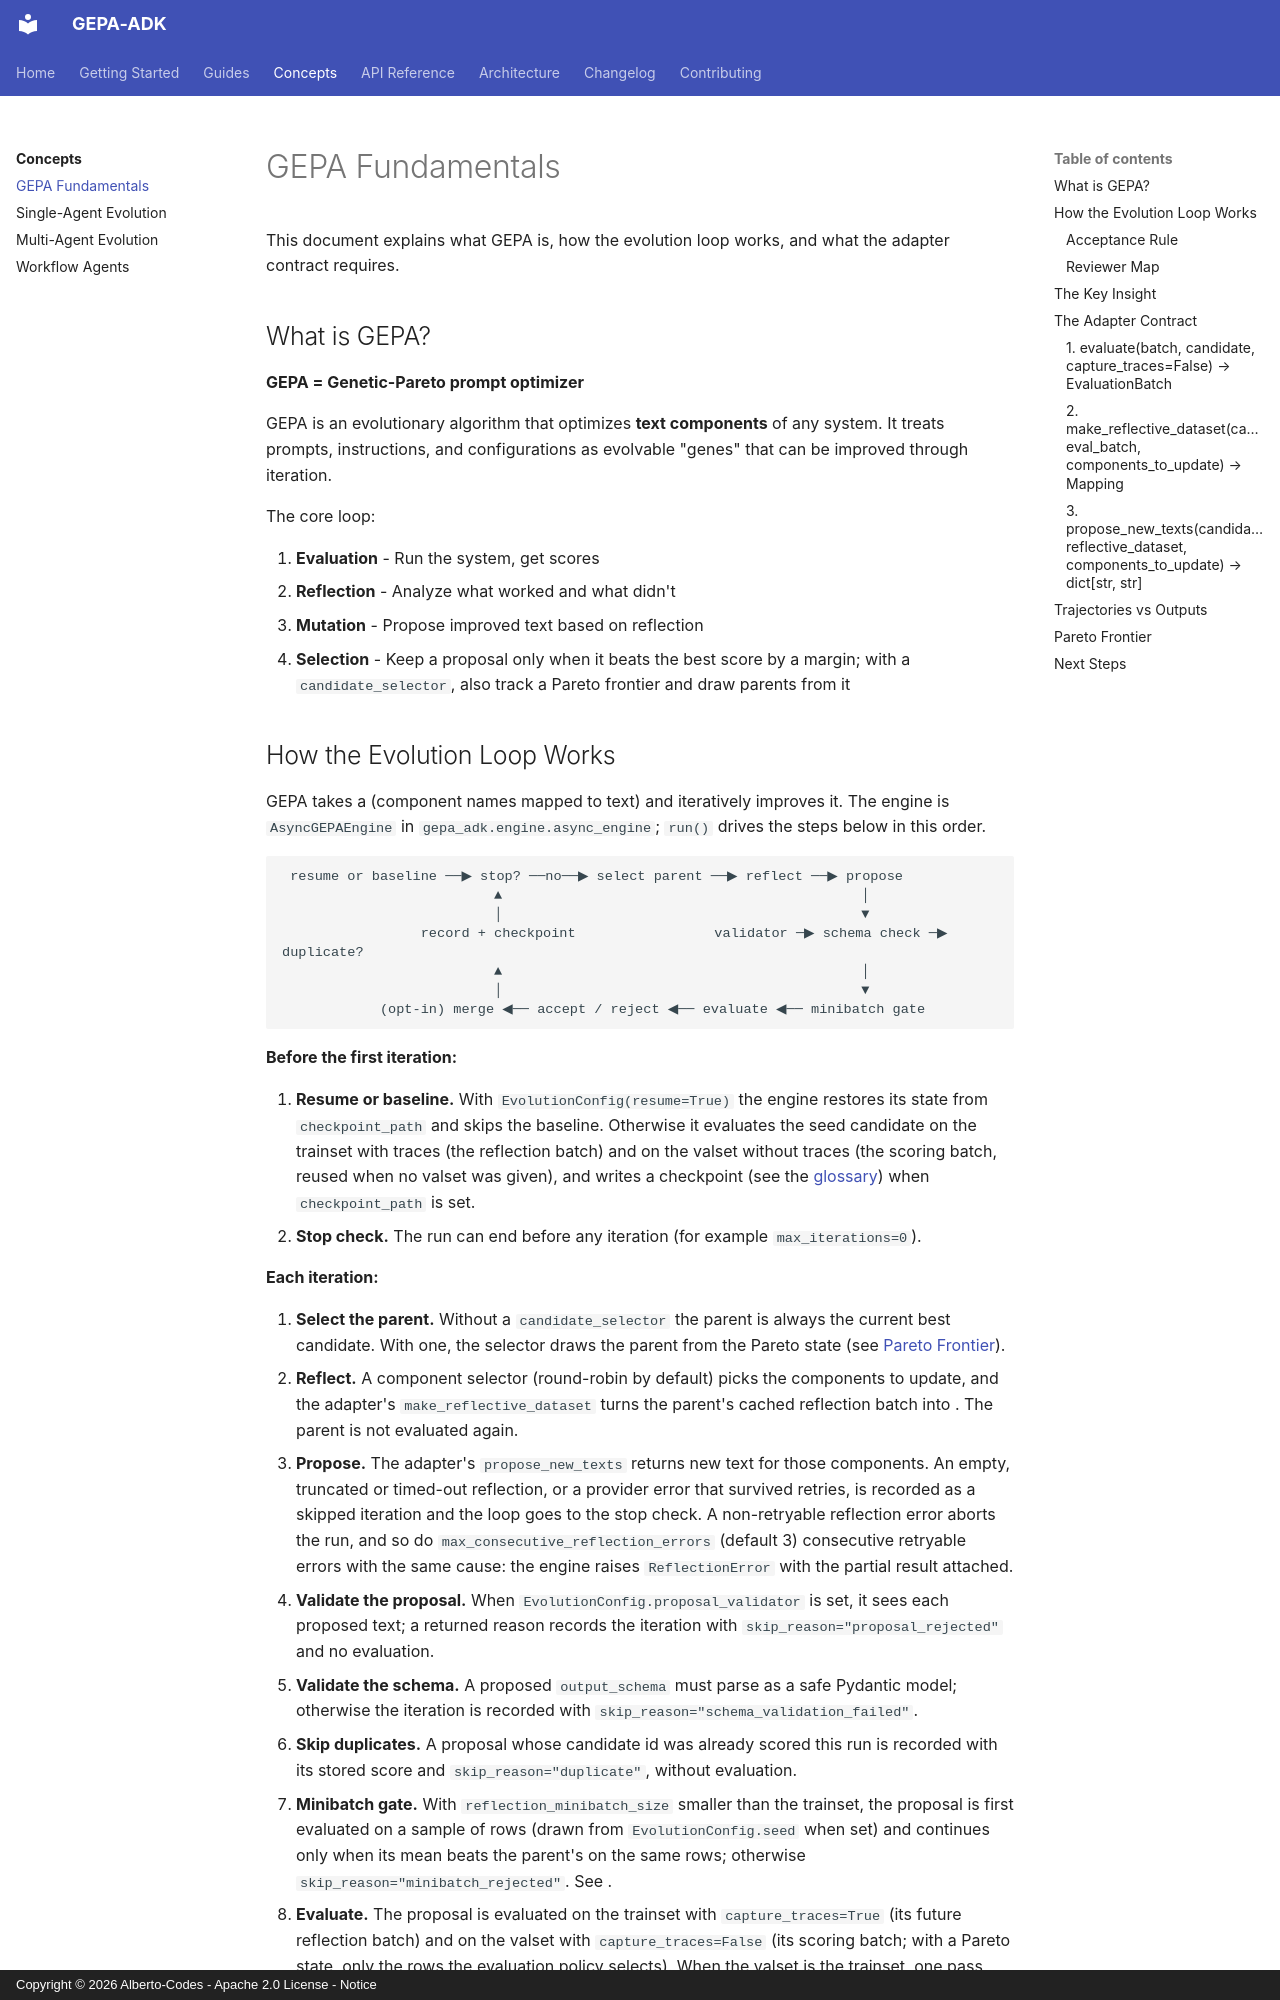

repository: Alberto-Codes/gepa-adk · page: concepts/gepa-fundamentals/index.html · generator: mkdocs · copyright: Copyright © 2026 Alberto-Codes - Apache 2.0 License - Notice

# GEPA Fundamentals

This document explains what GEPA is, how the evolution loop works, and what the adapter contract requires.

## What is GEPA?

**GEPA = Genetic-Pareto prompt optimizer**

GEPA is an evolutionary algorithm that optimizes **text components** of any system. It treats prompts, instructions, and configurations as evolvable "genes" that can be improved through iteration.

The core loop:

1. **Evaluation** - Run the system, get scores
2. **Reflection** - Analyze what worked and what didn't
3. **Mutation** - Propose improved text based on reflection
4. **Selection** - Keep a proposal only when it beats the best score by a margin; with a `candidate_selector`, also track a Pareto frontier and draw parents from it
